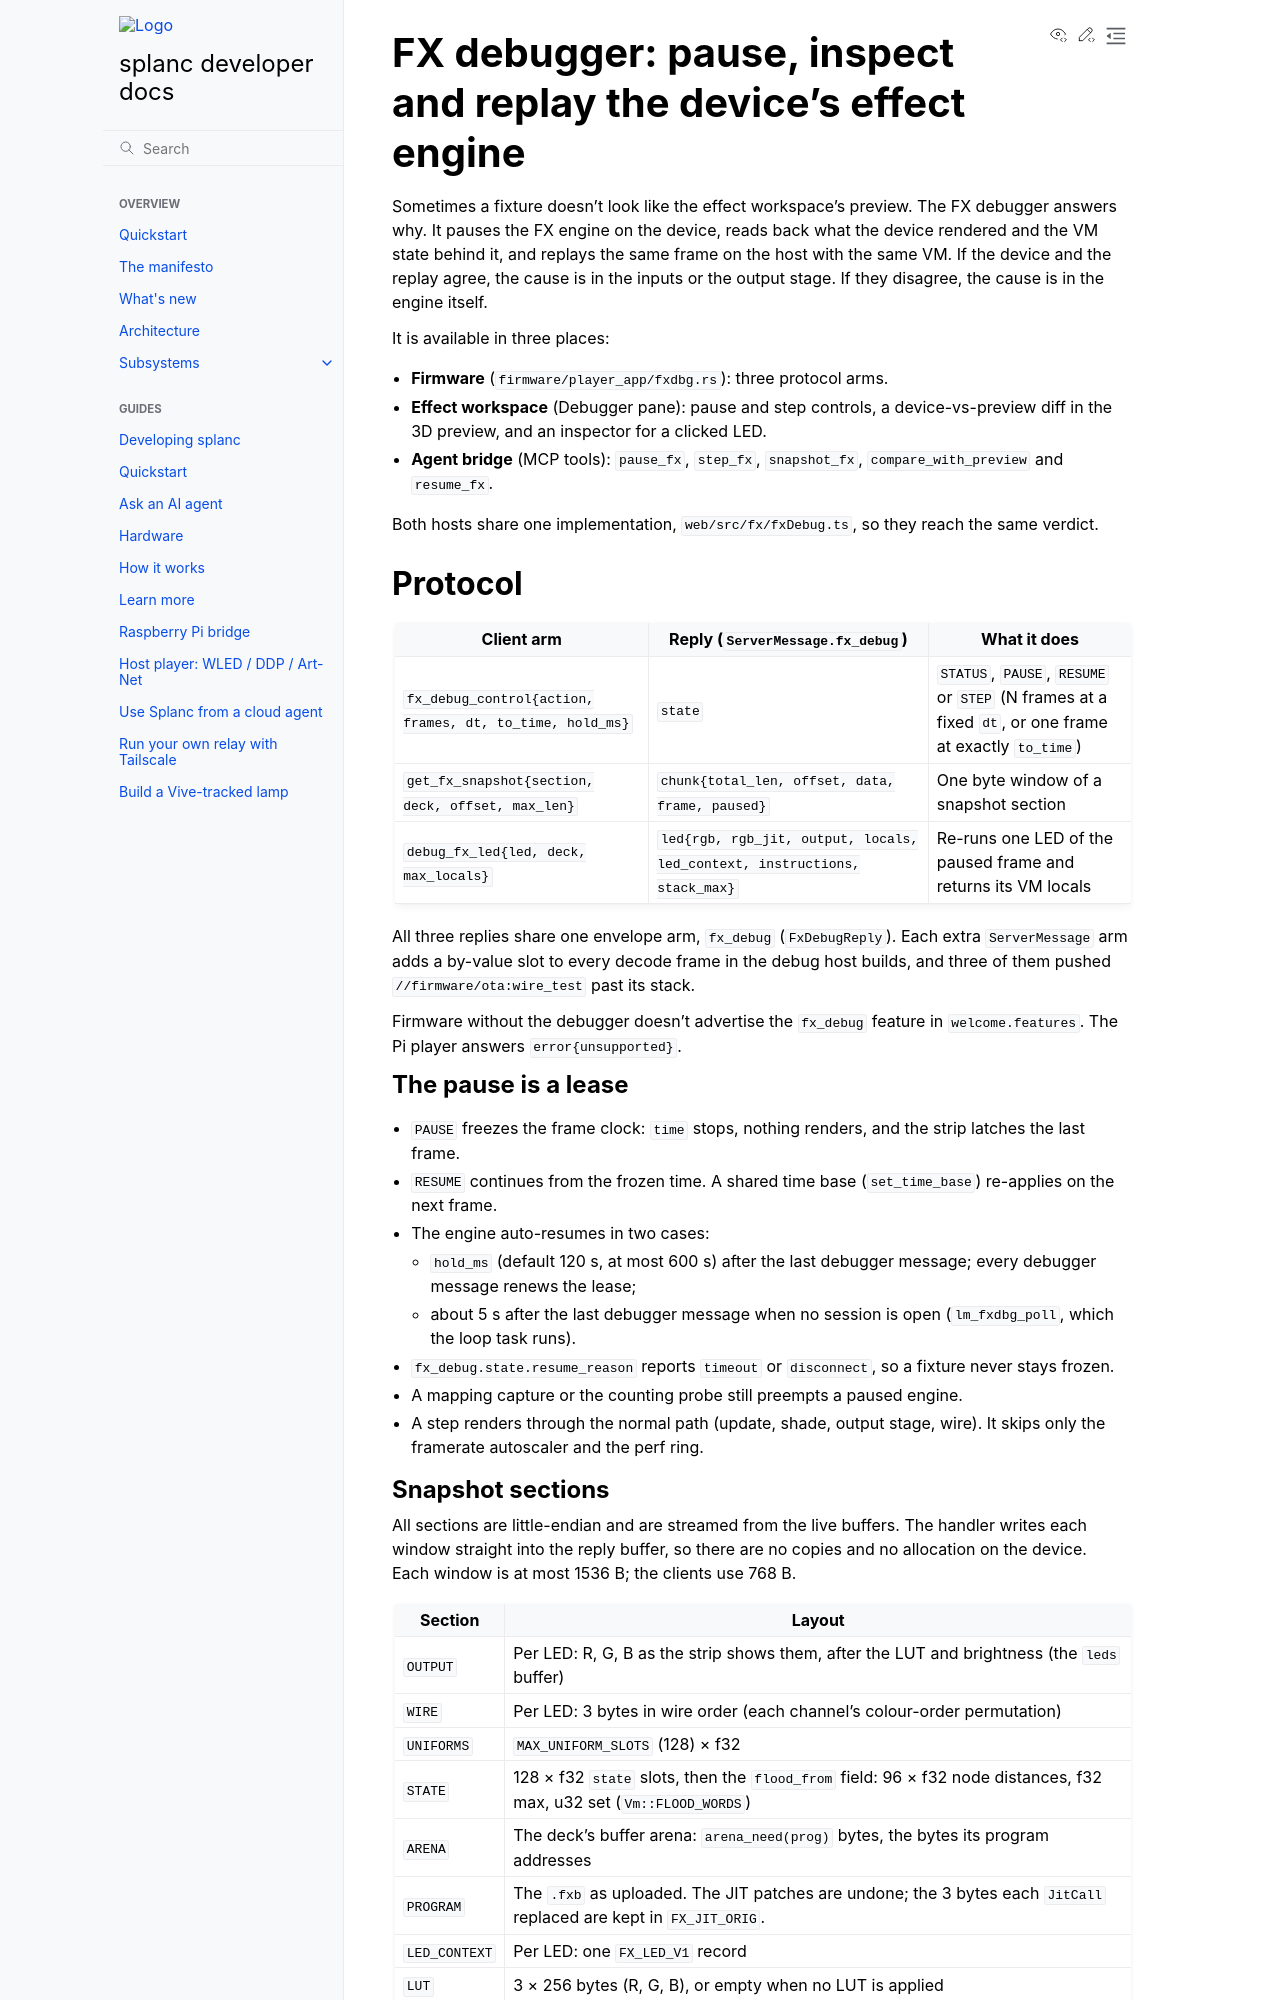

repository: fughilli/splanc · page: pr-preview/pr-325/docs/docs/design/fx-debugger.html · generator: sphinx

# FX debugger: pause, inspect and replay the device's effect engine

Sometimes a fixture doesn't look like the effect workspace's preview. The FX
debugger answers why. It pauses the FX engine on the device, reads back what the
device rendered and the VM state behind it, and replays the same frame on the
host with the same VM. If the device and the replay agree, the cause is in the
inputs or the output stage. If they disagree, the cause is in the engine itself.

It is available in three places:

- **Firmware** (`firmware/player_app/fxdbg.rs`): three protocol arms.
- **Effect workspace** (Debugger pane): pause and step controls, a device-vs-preview
  diff in the 3D preview, and an inspector for a clicked LED.
- **Agent bridge** (MCP tools): `pause_fx`, `step_fx`, `snapshot_fx`,
  `compare_with_preview` and `resume_fx`.

Both hosts share one implementation, `web/src/fx/fxDebug.ts`, so they reach the
same verdict.

## Protocol

| Client arm | Reply (`ServerMessage.fx_debug`) | What it does |
| --- | --- | --- |
| `fx_debug_control{action, frames, dt, to_time, hold_ms}` | `state` | `STATUS`, `PAUSE`, `RESUME` or `STEP` (N frames at a fixed `dt`, or one frame at exactly `to_time`) |
| `get_fx_snapshot{section, deck, offset, max_len}` | `chunk{total_len, offset, data, frame, paused}` | One byte window of a snapshot section |
| `debug_fx_led{led, deck, max_locals}` | `led{rgb, rgb_jit, output, locals, led_context, instructions, stack_max}` | Re-runs one LED of the paused frame and returns its VM locals |

All three replies share one envelope arm, `fx_debug` (`FxDebugReply`). Each extra
`ServerMessage` arm adds a by-value slot to every decode frame in the debug host
builds, and three of them pushed `//firmware/ota:wire_test` past its stack.

Firmware without the debugger doesn't advertise the `fx_debug` feature in
`welcome.features`. The Pi player answers `error{unsupported}`.

### The pause is a lease

- `PAUSE` freezes the frame clock: `time` stops, nothing renders, and the strip
  latches the last frame.
- `RESUME` continues from the frozen time. A shared time base (`set_time_base`)
  re-applies on the next frame.
- The engine auto-resumes in two cases:
  - `hold_ms` (default 120 s, at most 600 s) after the last debugger message;
    every debugger message renews the lease;
  - about 5 s after the last debugger message when no session is open
    (`lm_fxdbg_poll`, which the loop task runs).
- `fx_debug.state.resume_reason` reports `timeout` or `disconnect`, so a fixture
  never stays frozen.
- A mapping capture or the counting probe still preempts a paused engine.
- A step renders through the normal path (update, shade, output stage, wire). It
  skips only the framerate autoscaler and the perf ring.
